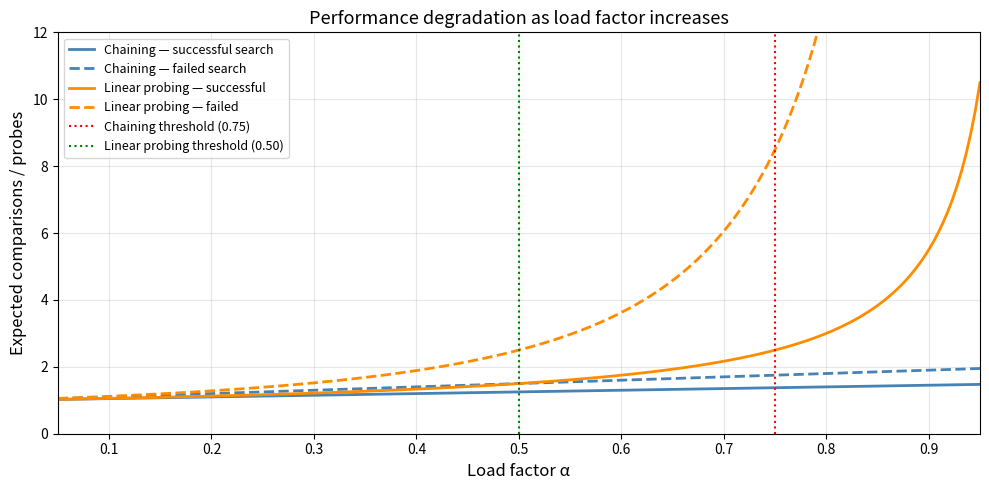

Python code for this plot:
# Load factor impact: theoretical cost formulas

def chaining_cost_successful(alpha: float) -> float:
    """
    Expected number of comparisons for a SUCCESSFUL search
    in a separate chaining hash table.
    Formula: 1 + alpha/2
    """
    return 1 + alpha / 2


def chaining_cost_failed(alpha: float) -> float:
    """
    Expected number of comparisons for a FAILED search
    in a separate chaining hash table.
    Formula: 1 + alpha
    """
    return 1 + alpha


def linear_probing_cost_successful(alpha: float) -> float:
    """
    Expected number of probes for a SUCCESSFUL search
    in a linear probing hash table.
    Formula: 1/2 * (1 + 1/(1-alpha))
    """
    if alpha >= 1.0:
        return float('inf')
    return 0.5 * (1 + 1 / (1 - alpha))


def linear_probing_cost_failed(alpha: float) -> float:
    """
    Expected number of probes for a FAILED search
    in a linear probing hash table.
    Formula: 1/2 * (1 + 1/(1-alpha)^2)
    """
    if alpha >= 1.0:
        return float('inf')
    return 0.5 * (1 + 1 / (1 - alpha) ** 2)

# Example 1: Theoretical cost at different load factors
alphas = [0.1, 0.25, 0.50, 0.60, 0.70, 0.75, 0.80, 0.90, 0.95]

print(f"{'α':>6} | {'Chain (ok)':>12} | {'Chain (fail)':>14} | {'LinProbe (ok)':>15} | {'LinProbe (fail)':>17}")
print("-" * 75)

for a in alphas:
    cs  = chaining_cost_successful(a)
    cf  = chaining_cost_failed(a)
    lps = linear_probing_cost_successful(a)
    lpf = linear_probing_cost_failed(a)
    flag = " ⚠️" if a >= 0.75 else ""
    print(f"{a:>6.2f} | {cs:>12.2f} | {cf:>14.2f} | {lps:>15.2f} | {lpf:>17.2f}{flag}")

print()
print("⚠️  marks load factors above recommended thresholds.")

# Example 2: Plotting cost vs load factor using matplotlib
import matplotlib.pyplot as plt
import numpy as np

alphas_range = np.linspace(0.05, 0.95, 200)

chain_ok  = [chaining_cost_successful(a) for a in alphas_range]
chain_fail = [chaining_cost_failed(a) for a in alphas_range]
lp_ok     = [linear_probing_cost_successful(a) for a in alphas_range]
lp_fail   = [linear_probing_cost_failed(a) for a in alphas_range]

fig, ax = plt.subplots(figsize=(10, 5))

ax.plot(alphas_range, chain_ok,   label='Chaining — successful search',   color='steelblue',  linewidth=2)
ax.plot(alphas_range, chain_fail, label='Chaining — failed search',        color='steelblue',  linewidth=2, linestyle='--')
ax.plot(alphas_range, lp_ok,      label='Linear probing — successful',     color='darkorange', linewidth=2)
ax.plot(alphas_range, lp_fail,    label='Linear probing — failed',         color='darkorange', linewidth=2, linestyle='--')

ax.axvline(x=0.75, color='red',   linestyle=':', linewidth=1.5, label='Chaining threshold (0.75)')
ax.axvline(x=0.50, color='green', linestyle=':', linewidth=1.5, label='Linear probing threshold (0.50)')

ax.set_xlim(0.05, 0.95)
ax.set_ylim(0, 12)
ax.set_xlabel('Load factor α', fontsize=12)
ax.set_ylabel('Expected comparisons / probes', fontsize=12)
ax.set_title('Performance degradation as load factor increases', fontsize=13)
ax.legend(fontsize=9)
ax.grid(True, alpha=0.3)

plt.tight_layout()
plt.show()

# Helper: find the next prime number >= n

def is_prime(n: int) -> bool:
    """
    Check whether n is a prime number.

    Args:
        n (int): The number to check.

    Returns:
        bool: True if n is prime, False otherwise.
    """
    if n < 2:
        return False
    if n == 2:
        return True
    if n % 2 == 0:
        return False
    for i in range(3, int(n ** 0.5) + 1, 2):
        if n % i == 0:
            return False
    return True


def next_prime(n: int) -> int:
    """
    Return the smallest prime number >= n.

    Args:
        n (int): Starting point.

    Returns:
        int: The next prime >= n.
    """
    candidate = n if n >= 2 else 2
    while not is_prime(candidate):
        candidate += 1
    return candidate


# Quick test
for start in [7, 10, 14, 22, 50, 100]:
    print(f"  next_prime({start:3}) = {next_prime(start)}")

# Example 3: Tracking the cost of each rehash event

def simulate_rehashing(initial_n: int, n_insertions: int, threshold: float = 0.75):
    """
    Simulate insertions into a hash table with automatic rehashing.
    Tracks when rehash events occur and their cost.

    Args:
        initial_n    (int):   Initial number of buckets.
        n_insertions (int):   Total number of keys to insert.
        threshold    (float): Load factor threshold that triggers rehashing.
    """
    N = initial_n
    n = 0
    total_rehash_cost = 0
    rehash_events = []

    print(f"Initial N = {N}, threshold α = {threshold}")
    print(f"{'Insertion':>12} | {'n':>6} | {'N':>6} | {'α':>6} | {'Event':<30}")
    print("-" * 70)

    for i in range(1, n_insertions + 1):
        n += 1
        alpha = n / N

        if alpha > threshold:
            old_N = N
            N = next_prime(2 * N)
            total_rehash_cost += n  # Must reinsert all n keys
            rehash_events.append((i, old_N, N, n))
            alpha = n / N
            print(f"{i:>12} | {n:>6} | {N:>6} | {alpha:>6.2f} | *** REHASH: {old_N} → {N} (cost={n}) ***")
        elif i <= 5 or i % 20 == 0 or i == n_insertions:
            print(f"{i:>12} | {n:>6} | {N:>6} | {alpha:>6.2f} | normal insertion")

    print()
    print(f"Total rehash events     : {len(rehash_events)}")
    print(f"Total rehash cost (I/O) : {total_rehash_cost} reinsertions")
    print(f"Total insertions        : {n_insertions}")
    print(f"Amortized cost/insertion: {(n_insertions + total_rehash_cost) / n_insertions:.2f} ops")

simulate_rehashing(initial_n=7, n_insertions=100)

# Hash Table with Automatic Rehashing (Separate Chaining)

class HashTableAutoRehash:
    """
    A production-ready hash table using separate chaining.
    Automatically rehashes when the load factor exceeds the threshold.

    This is the closest implementation to what real hash maps
    (like Python's dict) do internally.
    """

    def __init__(self, initial_buckets: int = 7, threshold: float = 0.75):
        """
        Initialize the hash table.

        Args:
            initial_buckets (int):   Initial number of buckets. Prefer a prime.
            threshold       (float): Load factor limit before rehashing.
        """
        self._n_buckets = next_prime(initial_buckets)
        self._buckets   = [[] for _ in range(self._n_buckets)]
        self._size      = 0
        self._threshold = threshold
        self._rehash_count = 0

    def _hash(self, key) -> int:
        """Internal hash function. O(1)"""
        return hash(key) % self._n_buckets

    def put(self, key, value) -> None:
        """
        Insert or update a key-value pair.
        Triggers rehashing automatically if α > threshold.
        Amortized O(1).

        Args:
            key:   The search key.
            value: The associated value.
        """
        index = self._hash(key)
        bucket = self._buckets[index]
        for i, (k, v) in enumerate(bucket):
            if k == key:
                bucket[i] = (key, value)
                return
        bucket.append((key, value))
        self._size += 1

        if self.load_factor() > self._threshold:
            self._rehash()

    def get(self, key):
        """
        Return the value for the given key. O(1) average.

        Raises:
            KeyError: If the key does not exist.
        """
        index = self._hash(key)
        for k, v in self._buckets[index]:
            if k == key:
                return v
        raise KeyError(f"Key '{key}' not found.")

    def delete(self, key) -> bool:
        """
        Remove the entry with the given key. O(1) average.

        Returns:
            True if removed, False if not found.
        """
        index = self._hash(key)
        bucket = self._buckets[index]
        for i, (k, v) in enumerate(bucket):
            if k == key:
                bucket.pop(i)
                self._size -= 1
                return True
        return False

    def _rehash(self) -> None:
        """
        Create a new table with roughly double the buckets
        and reinsert all existing key-value pairs.
        O(n) — but amortized O(1) per insertion.
        """
        old_buckets   = self._buckets
        old_n         = self._n_buckets
        self._n_buckets = next_prime(2 * old_n)
        self._buckets   = [[] for _ in range(self._n_buckets)]
        self._size      = 0
        self._rehash_count += 1

        print(f"  [rehash #{self._rehash_count}] N: {old_n} → {self._n_buckets}")

        for bucket in old_buckets:
            for key, value in bucket:
                self.put(key, value)

    def load_factor(self) -> float:
        """Return α = size / n_buckets."""
        return self._size / self._n_buckets

    def stats(self) -> None:
        """Print a summary of the table's internal state."""
        bucket_lengths = [len(b) for b in self._buckets]
        non_empty = sum(1 for l in bucket_lengths if l > 0)
        max_chain = max(bucket_lengths)
        print(f"  Buckets (N)      : {self._n_buckets}")
        print(f"  Stored keys (n)  : {self._size}")
        print(f"  Load factor (α)  : {self.load_factor():.3f}")
        print(f"  Non-empty buckets: {non_empty} / {self._n_buckets}")
        print(f"  Longest chain    : {max_chain}")
        print(f"  Rehash events    : {self._rehash_count}")

    def __str__(self) -> str:
        lines = []
        for i, bucket in enumerate(self._buckets):
            if bucket:
                lines.append(f"  [{i:3}]: {bucket}")
        return "\n".join(lines) if lines else "  (empty)"

# Example 4: Automatic rehashing triggered during insertions
import random
random.seed(7)

ht = HashTableAutoRehash(initial_buckets=7, threshold=0.75)

print("Inserting 50 random keys...")
print()
for i in range(50):
    key = random.randint(1, 500)
    ht.put(key, f"val_{key}")

print()
print("Final table statistics:")
ht.stats()

# Example 5: Tracking alpha before and after each rehash

class HashTableTracked(HashTableAutoRehash):
    """
    Extended version that logs alpha at every rehash event.
    """
    def _rehash(self):
        alpha_before = self.load_factor()
        old_n = self._n_buckets
        super()._rehash()
        alpha_after = self.load_factor()
        print(f"     α before: {alpha_before:.3f}  |  α after: {alpha_after:.3f}")

ht2 = HashTableTracked(initial_buckets=5, threshold=0.75)
print("Inserting 200 sequential keys (0 to 199):")
print()
for k in range(200):
    ht2.put(k, k * 10)

print()
print("Final statistics:")
ht2.stats()

# Optimal N calculation for static hashing
import math

def optimal_buckets(n_keys: int,
                    target_alpha: float = 0.75,
                    records_per_bucket: int = 1) -> dict:
    """
    Calculate the optimal number of buckets for a hash table.

    Args:
        n_keys             (int):   Expected number of keys.
        target_alpha       (float): Desired load factor (default 0.75).
        records_per_bucket (int):   Records per bucket page (for disk-based hashing).

    Returns:
        dict: Contains raw N, next prime N, and achieved alpha.
    """
    raw_N    = math.ceil(n_keys / (target_alpha * records_per_bucket))
    prime_N  = next_prime(raw_N)
    achieved = n_keys / (prime_N * records_per_bucket)
    return {
        'n_keys'            : n_keys,
        'target_alpha'      : target_alpha,
        'records_per_bucket': records_per_bucket,
        'raw_N'             : raw_N,
        'prime_N'           : prime_N,
        'achieved_alpha'    : achieved
    }


# In-memory hash table
result_mem = optimal_buckets(n_keys=10_000, target_alpha=0.75)
print("In-memory hash table:")
for k, v in result_mem.items():
    print(f"  {k:<22}: {v}")

print()

# Disk-based static hashing (Class 6 example)
result_disk = optimal_buckets(n_keys=1_000_000, target_alpha=0.75, records_per_bucket=630)
print("Disk-based static hashing (Class 6 scenario):")
for k, v in result_disk.items():
    print(f"  {k:<22}: {v:.4f}" if isinstance(v, float) else f"  {k:<22}: {v}")

# Example 6: How the choice of N affects performance for a fixed number of keys
n_keys = 1000

print(f"Fixed number of keys: {n_keys}")
print()
print(f"{'N buckets':>12} | {'α':>6} | {'Chain cost (ok)':>18} | {'LinProbe cost (ok)':>20} | {'Assessment':<20}")
print("-" * 85)

for N in [500, 750, 1000, 1333, 2000, 5000]:
    alpha = n_keys / N
    chain = chaining_cost_successful(alpha) if alpha <= 2.0 else float('inf')
    lp    = linear_probing_cost_successful(alpha) if alpha < 1.0 else float('inf')
    if alpha < 0.5:
        note = "memory-wasteful"
    elif alpha <= 0.75:
        note = "✓ optimal zone"
    elif alpha <= 1.0:
        note = "⚠️  degraded"
    else:
        note = "✗ overloaded"
    lp_str = f"{lp:>20.2f}" if lp != float('inf') else f"{'∞':>20}"
    print(f"{N:>12} | {alpha:>6.2f} | {chain:>18.2f} | {lp_str} | {note:<20}")

# Disk rehashing cost model

def disk_rehash_cost(n_buckets: int,
                     page_read_ms: float = 10.0,
                     page_write_ms: float = 10.0) -> dict:
    """
    Estimate the I/O cost of a rehash operation for a disk-based hash table.

    Assumptions:
      - Every bucket is one disk page.
      - Rehashing doubles the table: reads n_buckets pages, writes 2*n_buckets pages.

    Args:
        n_buckets      (int):   Current number of bucket pages.
        page_read_ms   (float): Time to read one page (ms).
        page_write_ms  (float): Time to write one page (ms).

    Returns:
        dict: Breakdown of I/O operations and total time.
    """
    reads       = n_buckets
    writes      = 2 * n_buckets
    total_io    = reads + writes
    total_ms    = reads * page_read_ms + writes * page_write_ms
    return {
        'current_buckets' : n_buckets,
        'new_buckets'     : 2 * n_buckets,
        'pages_read'      : reads,
        'pages_written'   : writes,
        'total_io_ops'    : total_io,
        'total_time_ms'   : total_ms,
        'total_time_sec'  : total_ms / 1000
    }


# Class 6 scenario: static hash table with 2117 buckets
result = disk_rehash_cost(n_buckets=2117)
print("Disk rehash cost — Class 6 scenario (N=2117 bucket pages):")
print()
for k, v in result.items():
    print(f"  {k:<22}: {v:,.1f}" if isinstance(v, float) else f"  {k:<22}: {v:,}")

print()
print("This is why static hashing on disk is replaced by dynamic hashing (Class 7).")

# Exercise 1
# A hash table starts with N=11 buckets and threshold α=0.75.
# Keys to insert: [5, 3, 8, 10, 9, 7, 14, 21, 36]
#
# a) At which insertion does the first rehash trigger?
# b) What is the new N after the rehash? (use next prime after 2×11)
# c) Which keys change their bucket index after the rehash?
#    Show the old bucket (key % 11) and new bucket (key % new_N) for each key.

# Write your solution here


# Exercise 2
# A disk-based static hash table must store n=500,000 records.
# Each bucket page holds up to 400 records. Target α = 0.80.
#
# a) Calculate the optimal number of bucket pages N.
# b) What is the achieved load factor with the next prime N?
# c) If page I/O costs 8ms, how long would a full rehash take?
# d) At what load factor should an alert be raised to warn
#    the administrator before performance degrades too much?

# Write your solution here


# Exercise 3 (challenge)
# Implement a ShrinkableHashTable that extends HashTableAutoRehash with:
#
# - A lower threshold (e.g. α < 0.25) that triggers a SHRINK operation:
#   halves the number of buckets (using the previous prime below N/2)
#   and reinserts all keys into the smaller table.
#
# - Override put() and delete() to check both thresholds.
#
# Test your implementation by:
#   1. Inserting 100 keys (should trigger several grow rehashes)
#   2. Deleting 80 keys  (should trigger at least one shrink)
#   3. Printing stats() before and after each phase.
#
# Why is shrinking less common in practice than growing?

# Write your solution here
